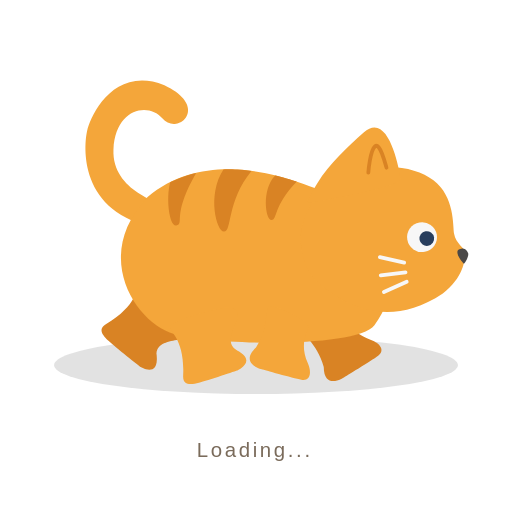
t = 0.00 s
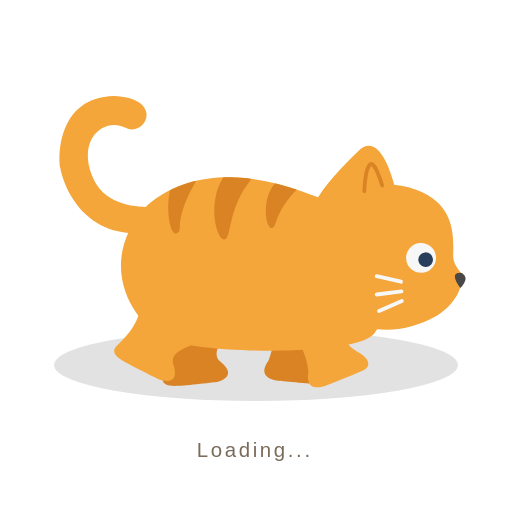
t = 0.17 s
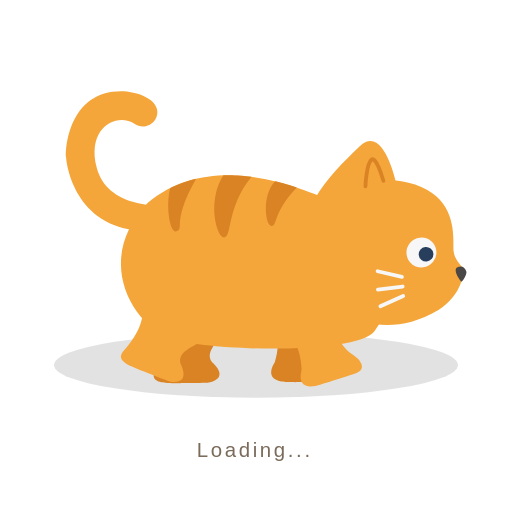
t = 0.33 s
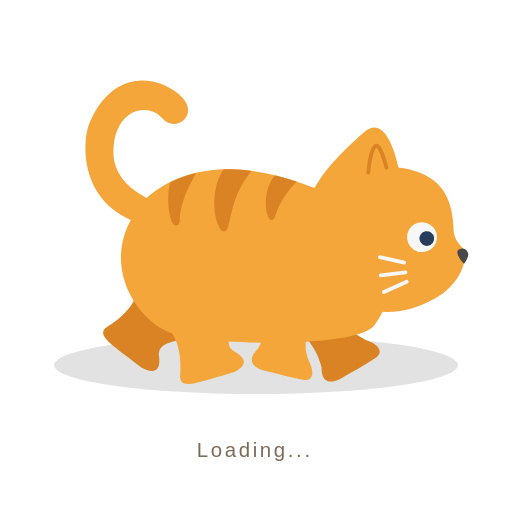
t = 0.50 s
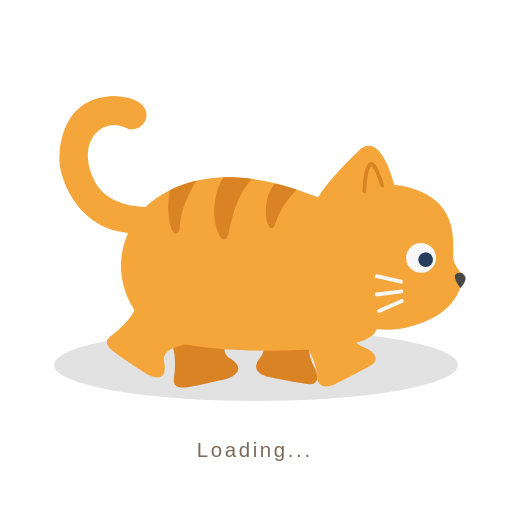
t = 0.67 s
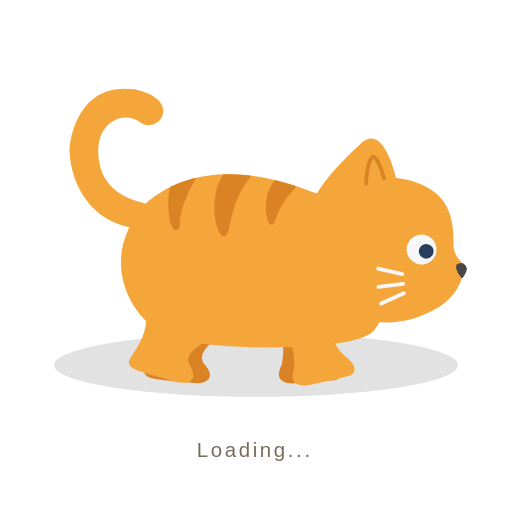
t = 0.82 s

The animated SVG that drew these frames (rendered in a browser with its animation timeline set to each time). Animation: 32 SMIL elements (animateTransform=32); one cycle of 1.00 s, repeats indefinitely.

<svg fill="none" height="100%" width="100%" viewBox="0 0 1080 1080" xmlns:xlink="http://www.w3.org/1999/xlink" xmlns="http://www.w3.org/2000/svg"><g opacity="0.18" id="i0"><g transform="translate(540,770)"><g transform="scale(1,0.8)"><animateTransform repeatCount="indefinite" type="scale" attributeName="transform" dur="1s" begin="0s" calcMode="spline" values="1 0.8; 1 1; 1 0.8; 1 1; 1 0.8; 1 1; 1 0.8; 1 1; 1 0.8" keyTimes="0; 0.15; 0.275; 0.375; 0.5; 0.65; 0.775; 0.875; 1" keySplines="0.333 0 0.667 1; 0.333 0 0.667 1; 0.333 0 0.667 1; 0.333 0 0.667 1; 0.333 0 0.667 1; 0.333 0 0.667 1; 0.333 0 0.667 1; 0.333 0 0.667 1" fill="freeze" /><g transform="translate(-10,-24.5)"><g id="i1" transform="matrix(1,0,0,1,10,24.5)"><ellipse ry="76.5" rx="426" cy="0" cx="0" fill="#626262" /></g></g></g></g></g><g id="i2"><g transform="translate(540,540)"><animateTransform repeatCount="indefinite" type="translate" attributeName="transform" dur="1s" begin="0s" calcMode="spline" values="540 540; 540 560; 540 540; 540 560; 540 540; 540 560; 540 540; 540 560; 540 540" keyTimes="0; 0.133367; 0.266667; 0.366667; 0.5; 0.633367; 0.766667; 0.866667; 1" keySplines="0.333 0 0.667 1; 0.333 0 0.667 1; 0.333 0 0.667 1; 0.333 0 0.667 1; 0.333 0 0.667 1; 0.333 0 0.667 1; 0.333 0 0.667 1; 0.333 0 0.667 1" fill="freeze" /><g transform="scale(1,1) translate(44.318,-50.331)"><g id="i3"><g transform="translate(-275.091,-42.065)"><g transform="rotate(0)"><animateTransform repeatCount="indefinite" type="rotate" attributeName="transform" dur="1s" begin="0s" calcMode="spline" values="0; -27; 0; -27; 0; -27; 0; -27; 0" keyTimes="0; 0.133367; 0.266667; 0.366667; 0.5; 0.633367; 0.766667; 0.866667; 1" keySplines="0.333 0 0.667 1; 0.333 0 0.667 1; 0.333 0 0.667 1; 0.333 0 0.667 1; 0.333 0 0.667 1; 0.333 0 0.667 1; 0.333 0 0.667 1; 0.333 0 0.667 1" fill="freeze" /><g transform="scale(1,1) translate(275.091,42.065)"><g id="i4"><path fill="#f4a63a" d="M-237.5,-310C-346.5,-352.5,-394,-242,-400.5,-214C-407,-186,-422.5,-38.5,-249.5,-8.5C-205.5,-15,-218.5,-48,-230,-54C-241.5,-60,-348.5,-86,-345,-174C-341.5,-262,-270.313,-274.156,-242,-240C-210.5,-202,-139,-263.5,-237.5,-310Z" /></g></g></g></g></g></g></g></g><g id="i2"><g transform="translate(540,540)"><animateTransform repeatCount="indefinite" type="translate" attributeName="transform" dur="1s" begin="0s" calcMode="spline" values="540 540; 540 560; 540 540; 540 560; 540 540; 540 560; 540 540; 540 560; 540 540" keyTimes="0; 0.133367; 0.266667; 0.366667; 0.5; 0.633367; 0.766667; 0.866667; 1" keySplines="0.333 0 0.667 1; 0.333 0 0.667 1; 0.333 0 0.667 1; 0.333 0 0.667 1; 0.333 0 0.667 1; 0.333 0 0.667 1; 0.333 0 0.667 1; 0.333 0 0.667 1" fill="freeze" /><g transform="scale(1,1) translate(44.318,-50.331)"><g id="i5"><g transform="translate(74.233,99.602)"><animateTransform repeatCount="indefinite" type="translate" attributeName="transform" dur="1s" begin="0s" calcMode="spline" values="74.233 99.602; 74.233 89.602; 74.233 99.602; 74.233 89.602; 74.233 99.602; 74.233 89.602; 74.233 99.602; 74.233 89.602; 74.233 99.602" keyTimes="0; 0.133367; 0.266667; 0.366667; 0.5; 0.633367; 0.766667; 0.866667; 1" keySplines="0.333 0 0.667 1; 0.333 0 0.667 1; 0.333 0 0.667 1; 0.333 0 0.667 1; 0.333 0 0.667 1; 0.333 0 0.667 1; 0.333 0 0.667 1; 0.333 0 0.667 1" fill="freeze" /><g transform="rotate(-17)"><animateTransform repeatCount="indefinite" type="rotate" attributeName="transform" dur="1s" begin="0s" calcMode="spline" values="-17; 30; -17; 30; -17; -17" keyTimes="0; 0.237567; 0.475; 0.712566; 0.95; 1" keySplines="0.333 0 0.667 1; 0.333 0 0.667 1; 0.333 0 0.667 1; 0.333 0 0.667 1; 0 0 1 1" fill="freeze" /><g transform="scale(-1,1) translate(-74.233,-89.602)"><g id="i4"><path fill="#d98324" d="M31.57,179.216C25.869,184.591,34.46,217.592,-6.008,247.234C-24.859,261.042,-28.75,278.375,-11.75,284.375C5.25,290.375,69.875,306.75,69.875,306.75C69.875,306.75,119.102,321.817,104.977,273.442C102.671,219.447,133,190.125,124.5,183.625C116,177.125,44.695,166.841,31.57,179.216Z" /></g></g></g></g></g></g></g></g><g id="i2"><g transform="translate(540,540)"><animateTransform repeatCount="indefinite" type="translate" attributeName="transform" dur="1s" begin="0s" calcMode="spline" values="540 540; 540 560; 540 540; 540 560; 540 540; 540 560; 540 540; 540 560; 540 540" keyTimes="0; 0.133367; 0.266667; 0.366667; 0.5; 0.633367; 0.766667; 0.866667; 1" keySplines="0.333 0 0.667 1; 0.333 0 0.667 1; 0.333 0 0.667 1; 0.333 0 0.667 1; 0.333 0 0.667 1; 0.333 0 0.667 1; 0.333 0 0.667 1; 0.333 0 0.667 1" fill="freeze" /><g transform="scale(1,1) translate(44.318,-50.331)"><g id="i6"><g transform="translate(-178.767,98.602)"><animateTransform repeatCount="indefinite" type="translate" attributeName="transform" dur="1s" begin="0s" calcMode="spline" values="-178.767 98.602; -178.767 88.602; -178.767 98.602; -178.767 88.602; -178.767 98.602; -178.767 88.602; -178.767 98.602; -178.767 88.602; -178.767 98.602" keyTimes="0; 0.133367; 0.266667; 0.366667; 0.5; 0.633367; 0.766667; 0.866667; 1" keySplines="0.333 0 0.667 1; 0.333 0 0.667 1; 0.333 0 0.667 1; 0.333 0 0.667 1; 0.333 0 0.667 1; 0.333 0 0.667 1; 0.333 0 0.667 1; 0.333 0 0.667 1" fill="freeze" /><g transform="rotate(24)"><animateTransform repeatCount="indefinite" type="rotate" attributeName="transform" dur="1s" begin="0s" calcMode="spline" values="24; -33; 24; -33; 24; 24" keyTimes="0; 0.237567; 0.475; 0.712566; 0.95; 1" keySplines="0.333 0 0.667 1; 0.333 0 0.667 1; 0.333 0 0.667 1; 0.333 0 0.667 1; 0 0 1 1" fill="freeze" /><g transform="scale(1,1) translate(-95.721,-92.894)"><g id="i4"><path fill="#d98324" d="M0.248,152.009C-5.453,157.384,13.832,191.023,-31.482,253.483C-43.872,270.699,-28.75,278.375,-11.75,284.375C5.25,290.375,69.875,306.75,69.875,306.75C69.875,306.75,116.983,313.998,92.916,270.971C68.849,227.944,174.258,217.105,124.5,183.625C115.622,177.651,13.373,139.634,0.248,152.009Z" /></g></g></g></g></g></g></g></g><g id="i2"><g transform="translate(540,540)"><animateTransform repeatCount="indefinite" type="translate" attributeName="transform" dur="1s" begin="0s" calcMode="spline" values="540 540; 540 560; 540 540; 540 560; 540 540; 540 560; 540 540; 540 560; 540 540" keyTimes="0; 0.133367; 0.266667; 0.366667; 0.5; 0.633367; 0.766667; 0.866667; 1" keySplines="0.333 0 0.667 1; 0.333 0 0.667 1; 0.333 0 0.667 1; 0.333 0 0.667 1; 0.333 0 0.667 1; 0.333 0 0.667 1; 0.333 0 0.667 1; 0.333 0 0.667 1" fill="freeze" /><g transform="scale(1,1) translate(44.318,-50.331)"><g id="i4"><path fill="#f4a63a" d="M100.5,-84.5C50.882,-104.206,-138,-187.5,-273,-74C-390,50,-299.5,184,-226.5,211.5C-153.5,239,168.5,246.5,205.5,196.5C275.239,102.258,241.5,-28.5,100.5,-84.5Z" /></g><g id="i7"><path fill="#d98324" d="M-170.5,-125C-194.688,-119.75,-214.437,-110.562,-225.375,-105.25C-235,-68.25,-226.224,-10.254,-212.25,-14.125C-193.75,-19.25,-223.25,-33.5,-170.5,-125Z" /></g><g id="i8"><path fill="#d98324" d="M-113,-132.375C-148.625,-77.5,-127.125,-0.875,-112,-1.25C-94.5,-0.375,-106.75,-64.875,-53.875,-129.125C-86.375,-133.187,-104.188,-132.437,-113,-132.375Z" /></g><g id="i9"><path fill="#d98324" d="M-3.875,-119.625C-33.375,-89.5,-24.187,-25.438,-11.562,-25.438C1.063,-25.438,-8.75,-54.25,41.75,-106.688C32.25,-109.688,8.188,-117.187,-3.875,-119.625Z" /></g></g></g></g><g id="i2"><g transform="translate(540,540)"><animateTransform repeatCount="indefinite" type="translate" attributeName="transform" dur="1s" begin="0s" calcMode="spline" values="540 540; 540 560; 540 540; 540 560; 540 540; 540 560; 540 540; 540 560; 540 540" keyTimes="0; 0.133367; 0.266667; 0.366667; 0.5; 0.633367; 0.766667; 0.866667; 1" keySplines="0.333 0 0.667 1; 0.333 0 0.667 1; 0.333 0 0.667 1; 0.333 0 0.667 1; 0.333 0 0.667 1; 0.333 0 0.667 1; 0.333 0 0.667 1; 0.333 0 0.667 1" fill="freeze" /><g transform="scale(1,1) translate(44.318,-50.331)"><g id="i10"><g transform="translate(0,0)"><g transform="rotate(-10)"><animateTransform repeatCount="indefinite" type="rotate" attributeName="transform" dur="1s" begin="0s" calcMode="spline" values="-10; -4; -10; -4; -10; -4; -10; -4; -10" keyTimes="0; 0.133367; 0.266667; 0.366667; 0.5; 0.633367; 0.766667; 0.866667; 1" keySplines="0.333 0 0.667 1; 0.333 0 0.667 1; 0.333 0 0.667 1; 0.333 0 0.667 1; 0.333 0 0.667 1; 0.333 0 0.667 1; 0.333 0 0.667 1; 0.333 0 0.667 1" fill="freeze" /><g transform="scale(1,1) translate(0,0)"><g id="i4"><path fill="#f4a63a" d="M123,-75C32,-31,31,75,65,117.5C99,160,184,249.5,322,188C378,159.25,382.25,115.5,383.5,109.75C384.75,104,367,88.25,367.25,69C367.5,49.75,382.5,-8.25,344,-50.5C305.5,-92.75,214,-119,123,-75Z" /></g><g id="i7"><path fill="#4a4847" d="M378.5,101.875C372.5,102.25,367.375,102.125,367.125,110.125C366.875,118.125,374,130.375,376.5,133.875C380.625,132.625,389.5,119.625,389.375,114.625C389.25,109.625,384.5,101.5,378.5,101.875Z" /></g></g></g></g></g></g></g></g><g id="i2"><g transform="translate(540,540)"><animateTransform repeatCount="indefinite" type="translate" attributeName="transform" dur="1s" begin="0s" calcMode="spline" values="540 540; 540 560; 540 540; 540 560; 540 540; 540 560; 540 540; 540 560; 540 540" keyTimes="0; 0.133367; 0.266667; 0.366667; 0.5; 0.633367; 0.766667; 0.866667; 1" keySplines="0.333 0 0.667 1; 0.333 0 0.667 1; 0.333 0 0.667 1; 0.333 0 0.667 1; 0.333 0 0.667 1; 0.333 0 0.667 1; 0.333 0 0.667 1; 0.333 0 0.667 1" fill="freeze" /><g transform="scale(1,1) translate(44.318,-50.331)"><g id="i10"><g transform="translate(0,0)"><g transform="rotate(-10)"><animateTransform repeatCount="indefinite" type="rotate" attributeName="transform" dur="1s" begin="0s" calcMode="spline" values="-10; -4; -10; -4; -10; -4; -10; -4; -10" keyTimes="0; 0.133367; 0.266667; 0.366667; 0.5; 0.633367; 0.766667; 0.866667; 1" keySplines="0.333 0 0.667 1; 0.333 0 0.667 1; 0.333 0 0.667 1; 0.333 0 0.667 1; 0.333 0 0.667 1; 0.333 0 0.667 1; 0.333 0 0.667 1; 0.333 0 0.667 1" fill="freeze" /><g transform="scale(1,1) translate(0,0)"><g id="i11"><g transform="translate(226.637,55.592)"><g transform="rotate(0)"><animateTransform repeatCount="indefinite" type="rotate" attributeName="transform" dur="1s" begin="0s" calcMode="spline" values="0; -9; 0; -9; 0; -9; 0; -9; 0" keyTimes="0; 0.133367; 0.266667; 0.366667; 0.5; 0.633367; 0.766667; 0.866667; 1" keySplines="0.333 0 0.667 1; 0.333 0 0.667 1; 0.333 0 0.667 1; 0.333 0 0.667 1; 0.333 0 0.667 1; 0.333 0 0.667 1; 0.333 0 0.667 1; 0.333 0 0.667 1" fill="freeze" /><g transform="scale(1,1) translate(-226.637,-55.592)"><g id="i4"><path fill="#f4a63a" d="M216.5,-175C179.25,-152,134,-123,101.25,-86.25C68.5,-49.5,71.25,-49.25,80.5,-49C89.75,-48.75,278,-47,276.25,-66.25C277.25,-90.75,275,-212.75,216.5,-175Z" /></g><g id="i7"><path stroke-linecap="round" stroke-width="8" stroke="#d98324" d="M211.5,-90.25C211.5,-90.25,223,-135.75,235.25,-142.5C247.5,-149.25,250.75,-94.5,251,-93.75" /></g></g></g></g></g></g></g></g></g></g></g></g><g id="i2"><g transform="translate(540,540)"><animateTransform repeatCount="indefinite" type="translate" attributeName="transform" dur="1s" begin="0s" calcMode="spline" values="540 540; 540 560; 540 540; 540 560; 540 540; 540 560; 540 540; 540 560; 540 540" keyTimes="0; 0.133367; 0.266667; 0.366667; 0.5; 0.633367; 0.766667; 0.866667; 1" keySplines="0.333 0 0.667 1; 0.333 0 0.667 1; 0.333 0 0.667 1; 0.333 0 0.667 1; 0.333 0 0.667 1; 0.333 0 0.667 1; 0.333 0 0.667 1; 0.333 0 0.667 1" fill="freeze" /><g transform="scale(1,1) translate(44.318,-50.331)"><g id="i10"><g transform="translate(0,0)"><g transform="rotate(-10)"><animateTransform repeatCount="indefinite" type="rotate" attributeName="transform" dur="1s" begin="0s" calcMode="spline" values="-10; -4; -10; -4; -10; -4; -10; -4; -10" keyTimes="0; 0.133367; 0.266667; 0.366667; 0.5; 0.633367; 0.766667; 0.866667; 1" keySplines="0.333 0 0.667 1; 0.333 0 0.667 1; 0.333 0 0.667 1; 0.333 0 0.667 1; 0.333 0 0.667 1; 0.333 0 0.667 1; 0.333 0 0.667 1; 0.333 0 0.667 1" fill="freeze" /><g transform="scale(1,1) translate(0,0)"><g transform="matrix(1.06,0,0,1.06,-18.235,-2.75)" id="i12"><g id="i1" transform="matrix(1,0,0,1,299.75,62.5)"><ellipse ry="29.75" rx="29.75" cy="0" cx="0" fill="#f7f7f7" /></g><g id="i13" transform="matrix(1,0,0,1,308.476,66.981)"><ellipse ry="14.623" rx="14.623" cy="0" cx="0" fill="#283e5d" /></g></g></g></g></g></g></g></g></g><g id="i2"><g transform="translate(540,540)"><animateTransform repeatCount="indefinite" type="translate" attributeName="transform" dur="1s" begin="0s" calcMode="spline" values="540 540; 540 560; 540 540; 540 560; 540 540; 540 560; 540 540; 540 560; 540 540" keyTimes="0; 0.133367; 0.266667; 0.366667; 0.5; 0.633367; 0.766667; 0.866667; 1" keySplines="0.333 0 0.667 1; 0.333 0 0.667 1; 0.333 0 0.667 1; 0.333 0 0.667 1; 0.333 0 0.667 1; 0.333 0 0.667 1; 0.333 0 0.667 1; 0.333 0 0.667 1" fill="freeze" /><g transform="scale(1,1) translate(44.318,-50.331)"><g id="i10"><g transform="translate(0,0)"><g transform="rotate(-10)"><animateTransform repeatCount="indefinite" type="rotate" attributeName="transform" dur="1s" begin="0s" calcMode="spline" values="-10; -4; -10; -4; -10; -4; -10; -4; -10" keyTimes="0; 0.133367; 0.266667; 0.366667; 0.5; 0.633367; 0.766667; 0.866667; 1" keySplines="0.333 0 0.667 1; 0.333 0 0.667 1; 0.333 0 0.667 1; 0.333 0 0.667 1; 0.333 0 0.667 1; 0.333 0 0.667 1; 0.333 0 0.667 1; 0.333 0 0.667 1" fill="freeze" /><g transform="scale(1,1) translate(0,0)"><g id="i14"><g transform="translate(253,110)"><g transform="rotate(0)"><animateTransform repeatCount="indefinite" type="rotate" attributeName="transform" dur="1s" begin="0s" calcMode="spline" values="0; -6; 0; -6; 0; -6; 0; -6; 0" keyTimes="0; 0.133367; 0.266667; 0.366667; 0.5; 0.633367; 0.766667; 0.866667; 1" keySplines="0.333 0 0.667 1; 0.333 0 0.667 1; 0.333 0 0.667 1; 0.333 0 0.667 1; 0.333 0 0.667 1; 0.333 0 0.667 1; 0.333 0 0.667 1; 0.333 0 0.667 1" fill="freeze" /><g transform="scale(1,1) translate(-253,-110)"><g id="i4"><path stroke-linecap="round" stroke-width="8" stroke="#f7f7f7" d="M253,110C253,110,204.5,89.5,204.5,89.5" /></g></g></g></g></g></g></g></g></g></g></g></g><g id="i2"><g transform="translate(540,540)"><animateTransform repeatCount="indefinite" type="translate" attributeName="transform" dur="1s" begin="0s" calcMode="spline" values="540 540; 540 560; 540 540; 540 560; 540 540; 540 560; 540 540; 540 560; 540 540" keyTimes="0; 0.133367; 0.266667; 0.366667; 0.5; 0.633367; 0.766667; 0.866667; 1" keySplines="0.333 0 0.667 1; 0.333 0 0.667 1; 0.333 0 0.667 1; 0.333 0 0.667 1; 0.333 0 0.667 1; 0.333 0 0.667 1; 0.333 0 0.667 1; 0.333 0 0.667 1" fill="freeze" /><g transform="scale(1,1) translate(44.318,-50.331)"><g id="i10"><g transform="translate(0,0)"><g transform="rotate(-10)"><animateTransform repeatCount="indefinite" type="rotate" attributeName="transform" dur="1s" begin="0s" calcMode="spline" values="-10; -4; -10; -4; -10; -4; -10; -4; -10" keyTimes="0; 0.133367; 0.266667; 0.366667; 0.5; 0.633367; 0.766667; 0.866667; 1" keySplines="0.333 0 0.667 1; 0.333 0 0.667 1; 0.333 0 0.667 1; 0.333 0 0.667 1; 0.333 0 0.667 1; 0.333 0 0.667 1; 0.333 0 0.667 1; 0.333 0 0.667 1" fill="freeze" /><g transform="scale(1,1) translate(0,0)"><g id="i15"><g transform="translate(252.25,130.5)"><g transform="rotate(-20)"><animateTransform repeatCount="indefinite" type="rotate" attributeName="transform" dur="1s" begin="0s" calcMode="spline" values="-20; -26; -20; -26; -20; -26; -20; -26; -20" keyTimes="0; 0.133367; 0.266667; 0.366667; 0.5; 0.633367; 0.766667; 0.866667; 1" keySplines="0.333 0 0.667 1; 0.333 0 0.667 1; 0.333 0 0.667 1; 0.333 0 0.667 1; 0.333 0 0.667 1; 0.333 0 0.667 1; 0.333 0 0.667 1; 0.333 0 0.667 1" fill="freeze" /><g transform="scale(1,1) translate(-253,-110)"><g id="i4"><path stroke-linecap="round" stroke-width="8" stroke="#f7f7f7" d="M253,110C253,110,204.5,89.5,204.5,89.5" /></g></g></g></g></g></g></g></g></g></g></g></g><g id="i2"><g transform="translate(540,540)"><animateTransform repeatCount="indefinite" type="translate" attributeName="transform" dur="1s" begin="0s" calcMode="spline" values="540 540; 540 560; 540 540; 540 560; 540 540; 540 560; 540 540; 540 560; 540 540" keyTimes="0; 0.133367; 0.266667; 0.366667; 0.5; 0.633367; 0.766667; 0.866667; 1" keySplines="0.333 0 0.667 1; 0.333 0 0.667 1; 0.333 0 0.667 1; 0.333 0 0.667 1; 0.333 0 0.667 1; 0.333 0 0.667 1; 0.333 0 0.667 1; 0.333 0 0.667 1" fill="freeze" /><g transform="scale(1,1) translate(44.318,-50.331)"><g id="i10"><g transform="translate(0,0)"><g transform="rotate(-10)"><animateTransform repeatCount="indefinite" type="rotate" attributeName="transform" dur="1s" begin="0s" calcMode="spline" values="-10; -4; -10; -4; -10; -4; -10; -4; -10" keyTimes="0; 0.133367; 0.266667; 0.366667; 0.5; 0.633367; 0.766667; 0.866667; 1" keySplines="0.333 0 0.667 1; 0.333 0 0.667 1; 0.333 0 0.667 1; 0.333 0 0.667 1; 0.333 0 0.667 1; 0.333 0 0.667 1; 0.333 0 0.667 1; 0.333 0 0.667 1" fill="freeze" /><g transform="scale(1,1) translate(0,0)"><g id="i16"><g transform="translate(251.25,150.5)"><g transform="rotate(-37)"><animateTransform repeatCount="indefinite" type="rotate" attributeName="transform" dur="1s" begin="0s" calcMode="spline" values="-37; -43; -37; -43; -37; -43; -37; -43; -37" keyTimes="0; 0.133367; 0.266667; 0.366667; 0.5; 0.633367; 0.766667; 0.866667; 1" keySplines="0.333 0 0.667 1; 0.333 0 0.667 1; 0.333 0 0.667 1; 0.333 0 0.667 1; 0.333 0 0.667 1; 0.333 0 0.667 1; 0.333 0 0.667 1; 0.333 0 0.667 1" fill="freeze" /><g transform="scale(1,1) translate(-253,-110)"><g id="i4"><path stroke-linecap="round" stroke-width="8" stroke="#f7f7f7" d="M253,110C253,110,204.5,89.5,204.5,89.5" /></g></g></g></g></g></g></g></g></g></g></g></g><g id="i2"><g transform="translate(540,540)"><animateTransform repeatCount="indefinite" type="translate" attributeName="transform" dur="1s" begin="0s" calcMode="spline" values="540 540; 540 560; 540 540; 540 560; 540 540; 540 560; 540 540; 540 560; 540 540" keyTimes="0; 0.133367; 0.266667; 0.366667; 0.5; 0.633367; 0.766667; 0.866667; 1" keySplines="0.333 0 0.667 1; 0.333 0 0.667 1; 0.333 0 0.667 1; 0.333 0 0.667 1; 0.333 0 0.667 1; 0.333 0 0.667 1; 0.333 0 0.667 1; 0.333 0 0.667 1" fill="freeze" /><g transform="scale(1,1) translate(44.318,-50.331)"><g id="i17"><g transform="translate(74.233,99.602)"><animateTransform repeatCount="indefinite" type="translate" attributeName="transform" dur="1s" begin="0s" calcMode="spline" values="74.233 99.602; 74.233 89.602; 74.233 99.602; 74.233 89.602; 74.233 99.602; 74.233 89.602; 74.233 99.602; 74.233 89.602; 74.233 99.602" keyTimes="0; 0.133367; 0.266667; 0.366667; 0.5; 0.633367; 0.766667; 0.866667; 1" keySplines="0.333 0 0.667 1; 0.333 0 0.667 1; 0.333 0 0.667 1; 0.333 0 0.667 1; 0.333 0 0.667 1; 0.333 0 0.667 1; 0.333 0 0.667 1; 0.333 0 0.667 1" fill="freeze" /><g transform="rotate(30)"><animateTransform repeatCount="indefinite" type="rotate" attributeName="transform" dur="1s" begin="0s" calcMode="spline" values="30; -17; 30; -17; 30; 30" keyTimes="0; 0.237567; 0.475; 0.712566; 0.95; 1" keySplines="0.333 0 0.667 1; 0.333 0 0.667 1; 0.333 0 0.667 1; 0.333 0 0.667 1; 0 0 1 1" fill="freeze" /><g transform="scale(-1,1) translate(-74.233,-89.602)"><g id="i4"><path fill="#f4a63a" d="M31.57,179.216C25.869,184.591,34.46,217.592,-6.008,247.234C-24.859,261.042,-28.75,278.375,-11.75,284.375C5.25,290.375,69.875,306.75,69.875,306.75C69.875,306.75,119.102,321.817,104.977,273.442C102.671,219.447,133,190.125,124.5,183.625C116,177.125,44.695,166.841,31.57,179.216Z" /></g></g></g></g></g></g></g></g><g id="i2"><g transform="translate(540,540)"><animateTransform repeatCount="indefinite" type="translate" attributeName="transform" dur="1s" begin="0s" calcMode="spline" values="540 540; 540 560; 540 540; 540 560; 540 540; 540 560; 540 540; 540 560; 540 540" keyTimes="0; 0.133367; 0.266667; 0.366667; 0.5; 0.633367; 0.766667; 0.866667; 1" keySplines="0.333 0 0.667 1; 0.333 0 0.667 1; 0.333 0 0.667 1; 0.333 0 0.667 1; 0.333 0 0.667 1; 0.333 0 0.667 1; 0.333 0 0.667 1; 0.333 0 0.667 1" fill="freeze" /><g transform="scale(1,1) translate(44.318,-50.331)"><g id="i18"><g transform="translate(-178.767,98.602)"><animateTransform repeatCount="indefinite" type="translate" attributeName="transform" dur="1s" begin="0s" calcMode="spline" values="-178.767 98.602; -178.767 88.602; -178.767 98.602; -178.767 88.602; -178.767 98.602; -178.767 88.602; -178.767 98.602; -178.767 88.602; -178.767 98.602" keyTimes="0; 0.133367; 0.266667; 0.366667; 0.5; 0.633367; 0.766667; 0.866667; 1" keySplines="0.333 0 0.667 1; 0.333 0 0.667 1; 0.333 0 0.667 1; 0.333 0 0.667 1; 0.333 0 0.667 1; 0.333 0 0.667 1; 0.333 0 0.667 1; 0.333 0 0.667 1" fill="freeze" /><g transform="rotate(-33)"><animateTransform repeatCount="indefinite" type="rotate" attributeName="transform" dur="1s" begin="0s" calcMode="spline" values="-33; 24; -33; 24; -33; -33" keyTimes="0; 0.237567; 0.475; 0.712566; 0.95; 1" keySplines="0.333 0 0.667 1; 0.333 0 0.667 1; 0.333 0 0.667 1; 0.333 0 0.667 1; 0 0 1 1" fill="freeze" /><g transform="scale(1,1) translate(-95.721,-92.894)"><g id="i4"><path fill="#f4a63a" d="M0.248,152.009C-5.453,157.384,13.832,191.023,-31.482,253.483C-43.872,270.699,-28.75,278.375,-11.75,284.375C5.25,290.375,69.875,306.75,69.875,306.75C69.875,306.75,116.983,313.998,92.916,270.971C68.849,227.944,174.258,217.105,124.5,183.625C115.622,177.651,13.373,139.634,0.248,152.009Z" /></g></g></g></g></g></g></g></g><g transform="matrix(1,0,0,1,537.23,951.859)" id="i19"><text letter-spacing="5.56px" fill="#7a6b5b" dominant-baseline="middle" text-anchor="middle" font-size="43.0999984741211" font-family="TickerTape, Arial, sans-serif">Loading...</text></g></svg>
